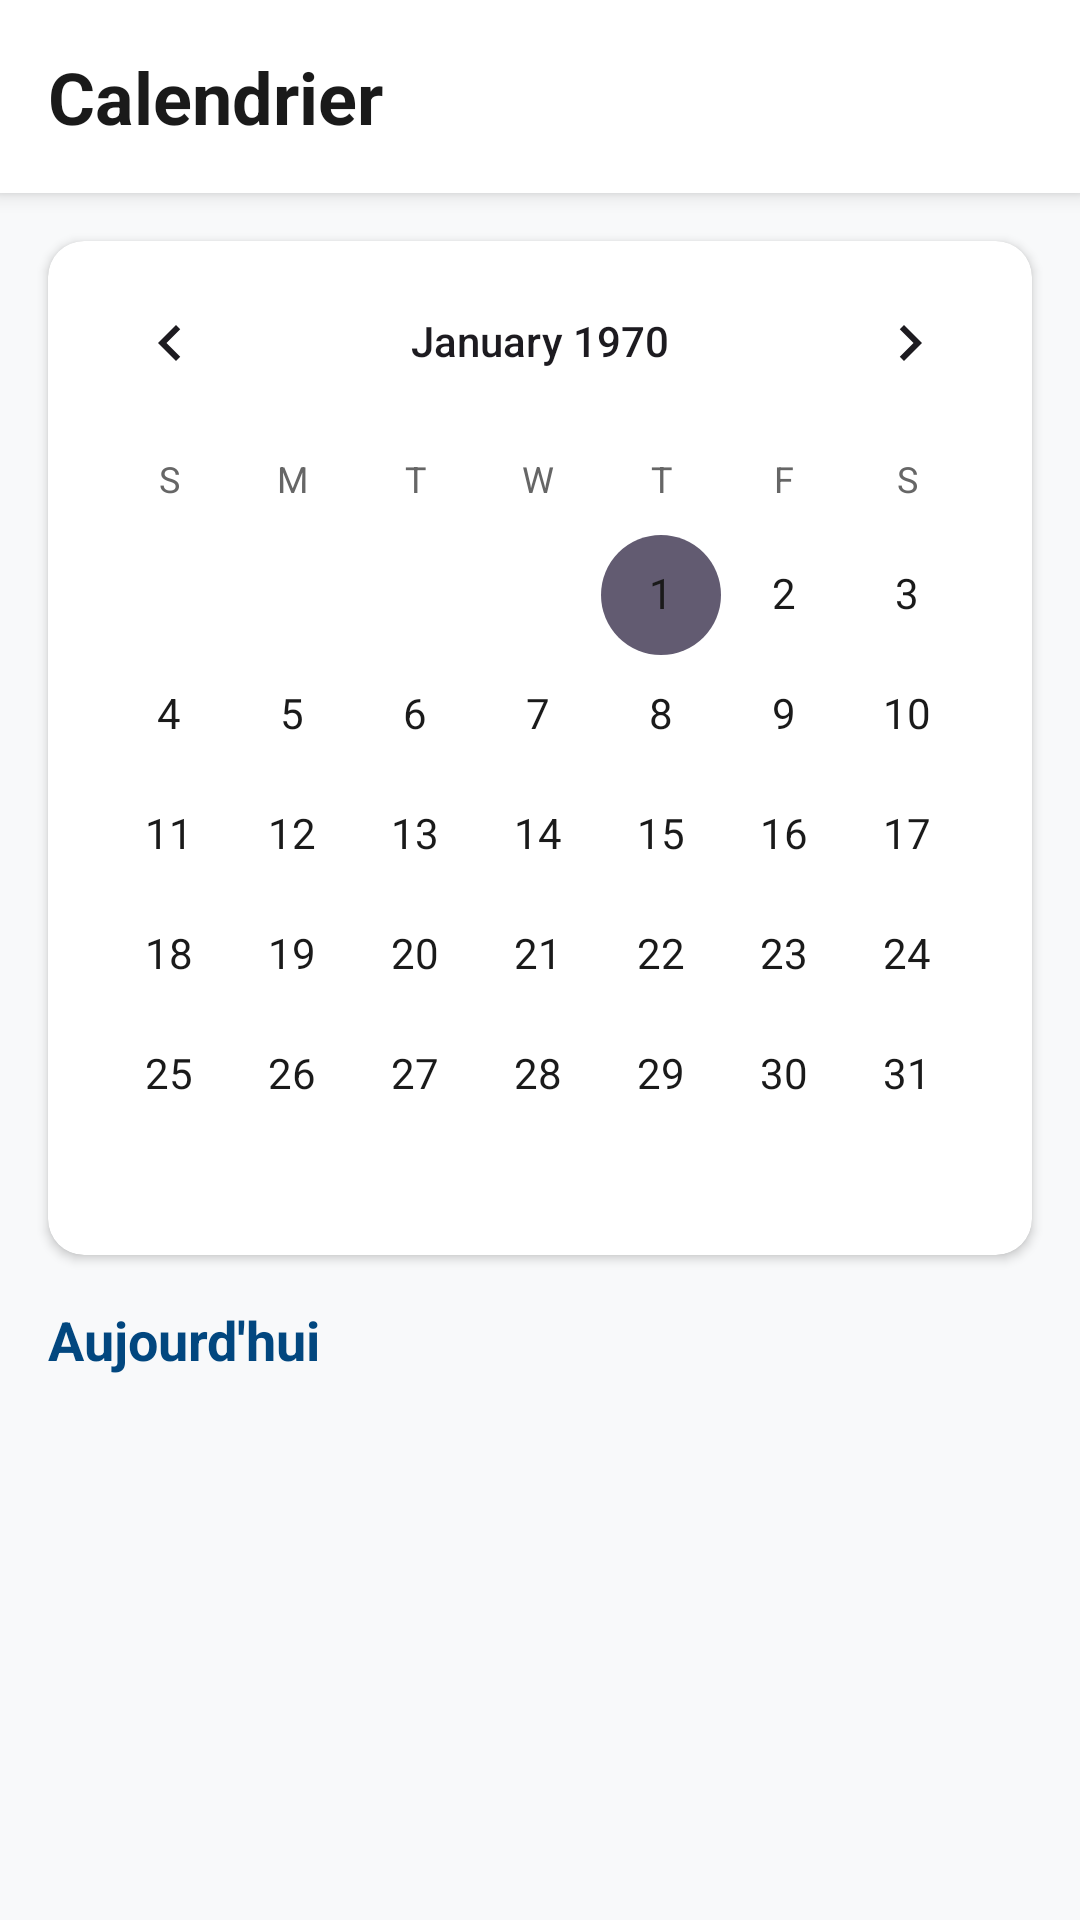

Layout XML and referenced resources for this Android screen:
<!-- AndroidManifest.xml: application theme Theme.TaskManagment -->
<!-- res/layout/fragment_calendar.xml -->
<?xml version="1.0" encoding="utf-8"?>
<LinearLayout xmlns:android="http://schemas.android.com/apk/res/android"
    xmlns:app="http://schemas.android.com/apk/res-auto"
    android:layout_width="match_parent"
    android:layout_height="match_parent"
    android:orientation="vertical"
    android:background="#F8F9FA">

    
    <androidx.cardview.widget.CardView
        android:layout_width="match_parent"
        android:layout_height="wrap_content"
        app:cardElevation="4dp"
        app:cardCornerRadius="0dp">

        <LinearLayout
            android:layout_width="match_parent"
            android:layout_height="wrap_content"
            android:orientation="vertical"
            android:padding="16dp">

            <TextView
                android:layout_width="wrap_content"
                android:layout_height="wrap_content"
                android:text="@string/calendar"
                android:textSize="24sp"
                android:textStyle="bold"
                android:textColor="#1a1a1a" />

        </LinearLayout>

    </androidx.cardview.widget.CardView>

    
    <androidx.cardview.widget.CardView
        android:layout_width="match_parent"
        android:layout_height="wrap_content"
        android:layout_margin="16dp"
        app:cardCornerRadius="12dp"
        app:cardElevation="2dp">

        <CalendarView
            android:id="@+id/calendarView"
            android:layout_width="match_parent"
            android:layout_height="wrap_content"
            android:dateTextAppearance="@style/CalendarDateStyle"
            android:weekDayTextAppearance="@style/CalendarWeekDayStyle" />

    </androidx.cardview.widget.CardView>

    
    <LinearLayout
        android:layout_width="match_parent"
        android:layout_height="match_parent"
        android:orientation="vertical"
        android:layout_marginStart="16dp"
        android:layout_marginEnd="16dp">

        
        <TextView
            android:id="@+id/tvSelectedDate"
            android:layout_width="wrap_content"
            android:layout_height="wrap_content"
            android:text="Aujourd'hui"
            android:textSize="18sp"
            android:textStyle="bold"
            android:textColor="@color/colorPrimary"
            android:layout_marginBottom="12dp" />

        
        <TextView
            android:id="@+id/tvNoTasks"
            android:layout_width="match_parent"
            android:layout_height="wrap_content"
            android:text="@string/no_tasks_for_date"
            android:textSize="14sp"
            android:textColor="@android:color/darker_gray"
            android:gravity="center"
            android:padding="32dp"
            android:visibility="gone" />

        
        <androidx.recyclerview.widget.RecyclerView
            android:id="@+id/recyclerViewCalendarTasks"
            android:layout_width="match_parent"
            android:layout_height="match_parent"
            android:clipToPadding="false"
            android:paddingBottom="16dp" />

    </LinearLayout>

</LinearLayout>
<!-- resources referenced by this layout -->
<resources>
  <color name="colorPrimary">#02477F</color>
  <string name="calendar">Calendrier</string>
  <string name="no_tasks_for_date">Pas de tâches pour cette date</string>
  <style name="CalendarDateStyle" parent="android:TextAppearance.DeviceDefault.Small">
          <item name="android:textSize">14sp</item>
          <item name="android:textStyle">bold</item>
          <item name="android:textColor">@color/calendar_date_color</item>
      </style>
  <style name="CalendarWeekDayStyle" parent="android:TextAppearance.DeviceDefault.Small">
          <item name="android:textSize">12sp</item>
          <item name="android:textStyle">normal</item>
          <item name="android:textColor">@color/calendar_weekday_color</item>
          <item name="android:textAllCaps">true</item>
      </style>
  <style name="Theme.TaskManagment" parent="Base.Theme.TaskManagment" />
  <color name="calendar_date_color">#1a1a1a</color>
  <color name="calendar_weekday_color">#666666</color>
  <style name="Base.Theme.TaskManagment" parent="Theme.Material3.DayNight.NoActionBar">
          
          
      </style>
</resources>
